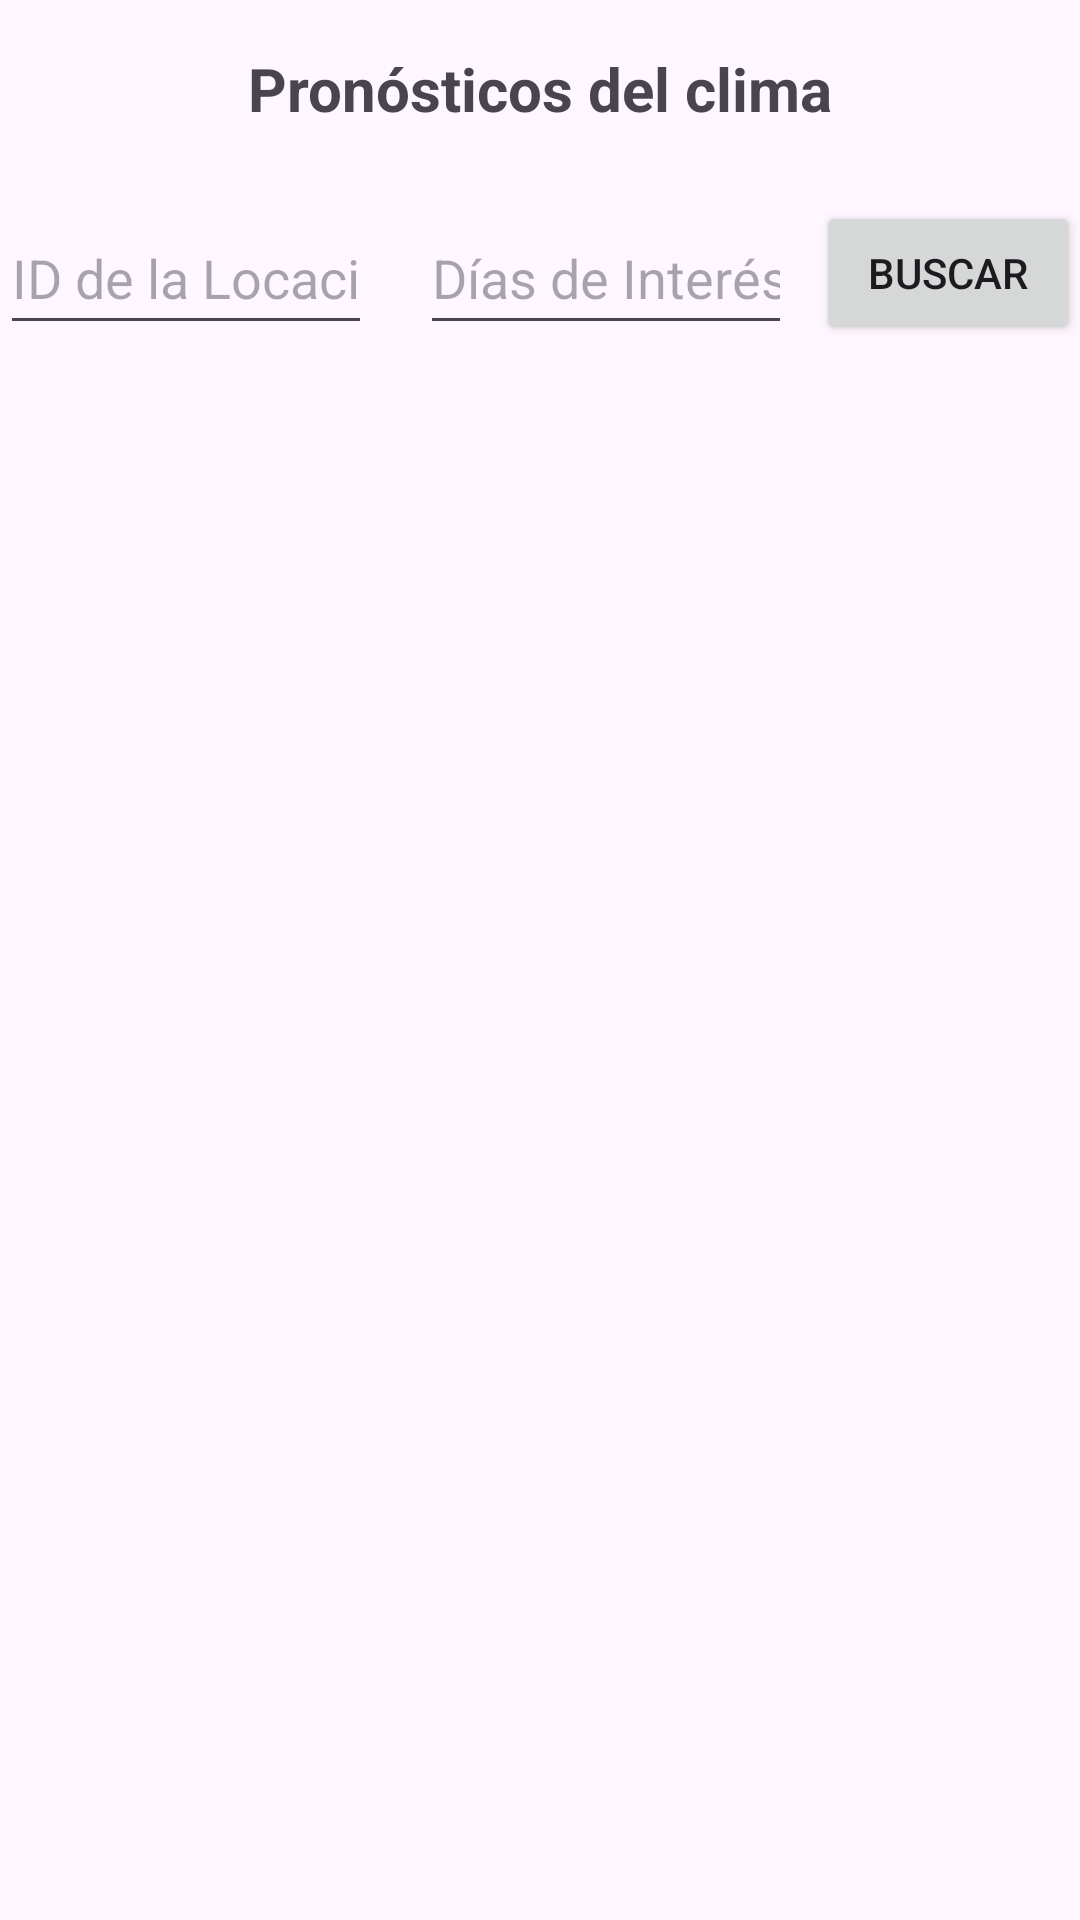

Reconstruct the res/layout file that produces this screen, plus the resources it refers to.
<!-- AndroidManifest.xml: application theme Theme.Tele_weather -->
<!-- res/layout/fragment_pronostico.xml -->
<androidx.constraintlayout.widget.ConstraintLayout xmlns:android="http://schemas.android.com/apk/res/android"
    xmlns:app="http://schemas.android.com/apk/res-auto"
    xmlns:tools="http://schemas.android.com/tools"
    android:layout_width="match_parent"
    android:layout_height="match_parent"
    tools:context="com.example.tele_weather.fragments.PronosticoFragment">

    <TextView
        android:id="@+id/titulo_pronostico"
        android:layout_width="0dp"
        android:layout_height="wrap_content"
        android:text="Pronósticos del clima"
        android:textSize="20sp"
        android:textStyle="bold"
        android:gravity="center"
        android:padding="16dp"
        app:layout_constraintTop_toTopOf="parent"
        app:layout_constraintStart_toStartOf="parent"
        app:layout_constraintEnd_toEndOf="parent" />

    <EditText
        android:id="@+id/id_location_edit_text"
        android:layout_width="0dp"
        android:layout_height="48dp"
        android:hint="ID de la Locación"
        android:inputType="number"
        android:layout_marginTop="8dp"
        android:layout_marginEnd="8dp"
        app:layout_constraintTop_toBottomOf="@id/titulo_pronostico"
        app:layout_constraintStart_toStartOf="parent"
        app:layout_constraintEnd_toStartOf="@+id/days_forecast_edit_text" />

    <EditText
        android:id="@+id/days_forecast_edit_text"
        android:layout_width="0dp"
        android:layout_height="48dp"
        android:layout_marginStart="8dp"
        android:layout_marginTop="8dp"
        android:layout_marginEnd="8dp"
        android:hint="Días de Interés"
        android:inputType="number"
        app:layout_constraintEnd_toStartOf="@+id/search_button"
        app:layout_constraintStart_toEndOf="@id/id_location_edit_text"
        app:layout_constraintTop_toBottomOf="@id/titulo_pronostico" />

    <Button
        android:id="@+id/search_button"
        android:layout_width="wrap_content"
        android:layout_height="48dp"
        android:text="Buscar"
        android:layout_marginTop="8dp"
        app:layout_constraintTop_toBottomOf="@id/titulo_pronostico"
        app:layout_constraintEnd_toEndOf="parent" />

    <androidx.recyclerview.widget.RecyclerView
        android:id="@+id/forecast_recycler_view"
        android:layout_width="0dp"
        android:layout_height="0dp"
        android:layout_marginTop="8dp"
        android:contentDescription="Pronostico de una localidad"
        app:layout_constraintTop_toBottomOf="@+id/id_location_edit_text"
        app:layout_constraintBottom_toBottomOf="parent"
        app:layout_constraintStart_toStartOf="parent"
        app:layout_constraintEnd_toEndOf="parent" />
</androidx.constraintlayout.widget.ConstraintLayout>
<!-- resources referenced by this layout -->
<resources>
  <style name="Theme.Tele_weather" parent="Base.Theme.Tele_weather" />
  <style name="Base.Theme.Tele_weather" parent="Theme.Material3.DayNight.NoActionBar">
          
          
      </style>
</resources>
